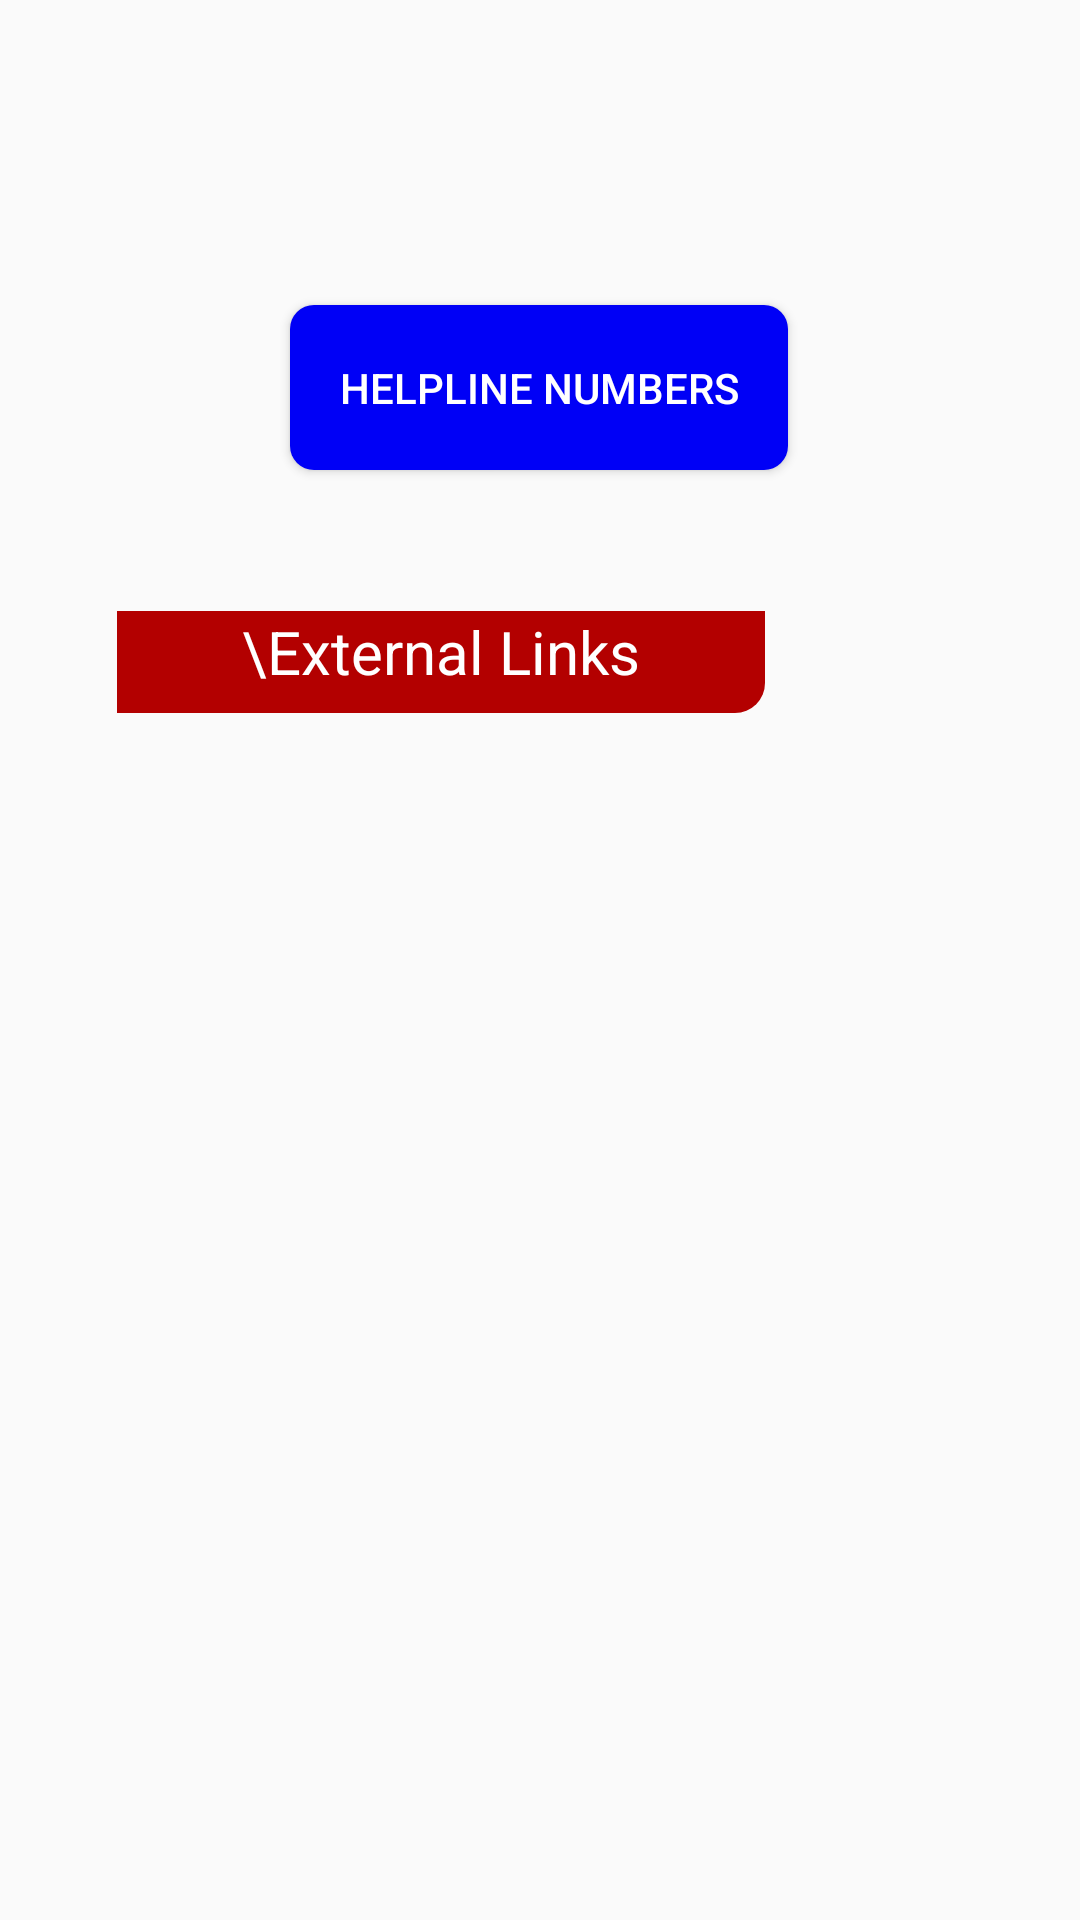

Layout XML and referenced resources for this Android screen:
<!-- AndroidManifest.xml: application theme AppTheme -->
<!-- res/layout/activity_help_line.xml -->
<?xml version="1.0" encoding="utf-8"?>
<androidx.constraintlayout.widget.ConstraintLayout xmlns:android="http://schemas.android.com/apk/res/android"
    xmlns:app="http://schemas.android.com/apk/res-auto"
    xmlns:tools="http://schemas.android.com/tools"
    android:layout_width="match_parent"
    android:layout_height="match_parent"
    tools:context=".HelpLineActivity">

    <TextView
        android:id="@+id/t3"
        android:layout_width="match_parent"
        android:autoLink="web"
        android:layout_height="wrap_content"
        android:textColor="#000"
        android:textSize="18dp"
        android:padding="10dp"
        android:layout_marginLeft="60dp"
        app:layout_constraintBottom_toBottomOf="parent"
        app:layout_constraintStart_toStartOf="parent"
        app:layout_constraintTop_toTopOf="parent"
        app:layout_constraintVertical_bias="0.855" />

    <Button
        android:id="@+id/open"
        android:layout_width="166dp"
        android:layout_height="55dp"
        android:background="@drawable/homebtn"
        android:text="HelpLine Numbers"
        android:textColor="#fff"
        app:layout_constraintBottom_toBottomOf="parent"
        app:layout_constraintEnd_toEndOf="parent"
        app:layout_constraintHorizontal_bias="0.498"
        app:layout_constraintStart_toStartOf="parent"
        app:layout_constraintTop_toTopOf="parent"
        app:layout_constraintVertical_bias="0.174" />

    <TextView
        android:layout_width="216dp"
        android:layout_height="34dp"
        android:background="@drawable/texit"
        android:textColor="#fff"
        android:textAlignment="center"
        android:textSize="20dp"
        android:text="\External Links"
        app:layout_constraintBottom_toBottomOf="parent"
        app:layout_constraintEnd_toEndOf="parent"
        app:layout_constraintHorizontal_bias="0.271"
        app:layout_constraintStart_toStartOf="parent"
        app:layout_constraintTop_toTopOf="parent"
        app:layout_constraintVertical_bias="0.336" />

    <TextView
        android:id="@+id/t1"
        android:layout_width="match_parent"
        android:layout_height="wrap_content"
        android:padding="10dp"
        android:text=""
        android:autoLink="web"
        android:layout_marginLeft="60dp"
        android:textColor="#000"
        app:layout_constraintBottom_toBottomOf="parent"
        app:layout_constraintStart_toStartOf="parent"
        android:textSize="18dp"
        app:layout_constraintTop_toTopOf="parent" />

    <TextView
        android:id="@+id/t"
        android:layout_width="match_parent"
        android:layout_height="wrap_content"
        android:padding="10dp"
        android:layout_marginLeft="60dp"
        android:autoLink="web"
        app:layout_constraintBottom_toBottomOf="parent"
        app:layout_constraintStart_toStartOf="parent"
        android:textColor="#000"
        android:textSize="18dp"
        app:layout_constraintTop_toTopOf="parent"
        app:layout_constraintVertical_bias="0.617" />

    <TextView
        android:id="@+id/t2"
        android:layout_width="match_parent"
        android:layout_height="wrap_content"
        android:padding="10dp"
        android:layout_marginLeft="60dp"
        android:textColor="#000"
        android:autoLink="web"
        app:layout_constraintBottom_toBottomOf="parent"
        app:layout_constraintStart_toStartOf="parent"
        app:layout_constraintTop_toTopOf="parent"
        android:textSize="18dp"
        app:layout_constraintVertical_bias="0.735" />

</androidx.constraintlayout.widget.ConstraintLayout>
<!-- resources referenced by this layout -->
<resources>
  <!-- drawable homebtn (drawable) -->
  <?xml version="1.0" encoding="utf-8"?>
  <shape xmlns:android="http://schemas.android.com/apk/res/android"
      android:shape="rectangle">
  
      <corners android:radius="8dp"/>
      <solid android:color="#0000f6"/>
  
  </shape>
  <!-- drawable texit (drawable) -->
  <?xml version="1.0" encoding="utf-8"?>
  <shape xmlns:android="http://schemas.android.com/apk/res/android"
      android:shape="rectangle">
  
      <solid android:color="@color/newie"/>
  
      <corners android:bottomRightRadius="10dp"/>
  
  </shape>
  <style name="AppTheme" parent="Theme.AppCompat.Light.NoActionBar">
          
          <item name="colorPrimary">#00ddfd</item>
          <item name="colorPrimaryDark">#0000e6</item>
          <item name="colorAccent">@color/colorAccent</item>
      </style>
  <color name="newie">#b30000</color>
  <color name="colorAccent">#D81B60</color>
</resources>
